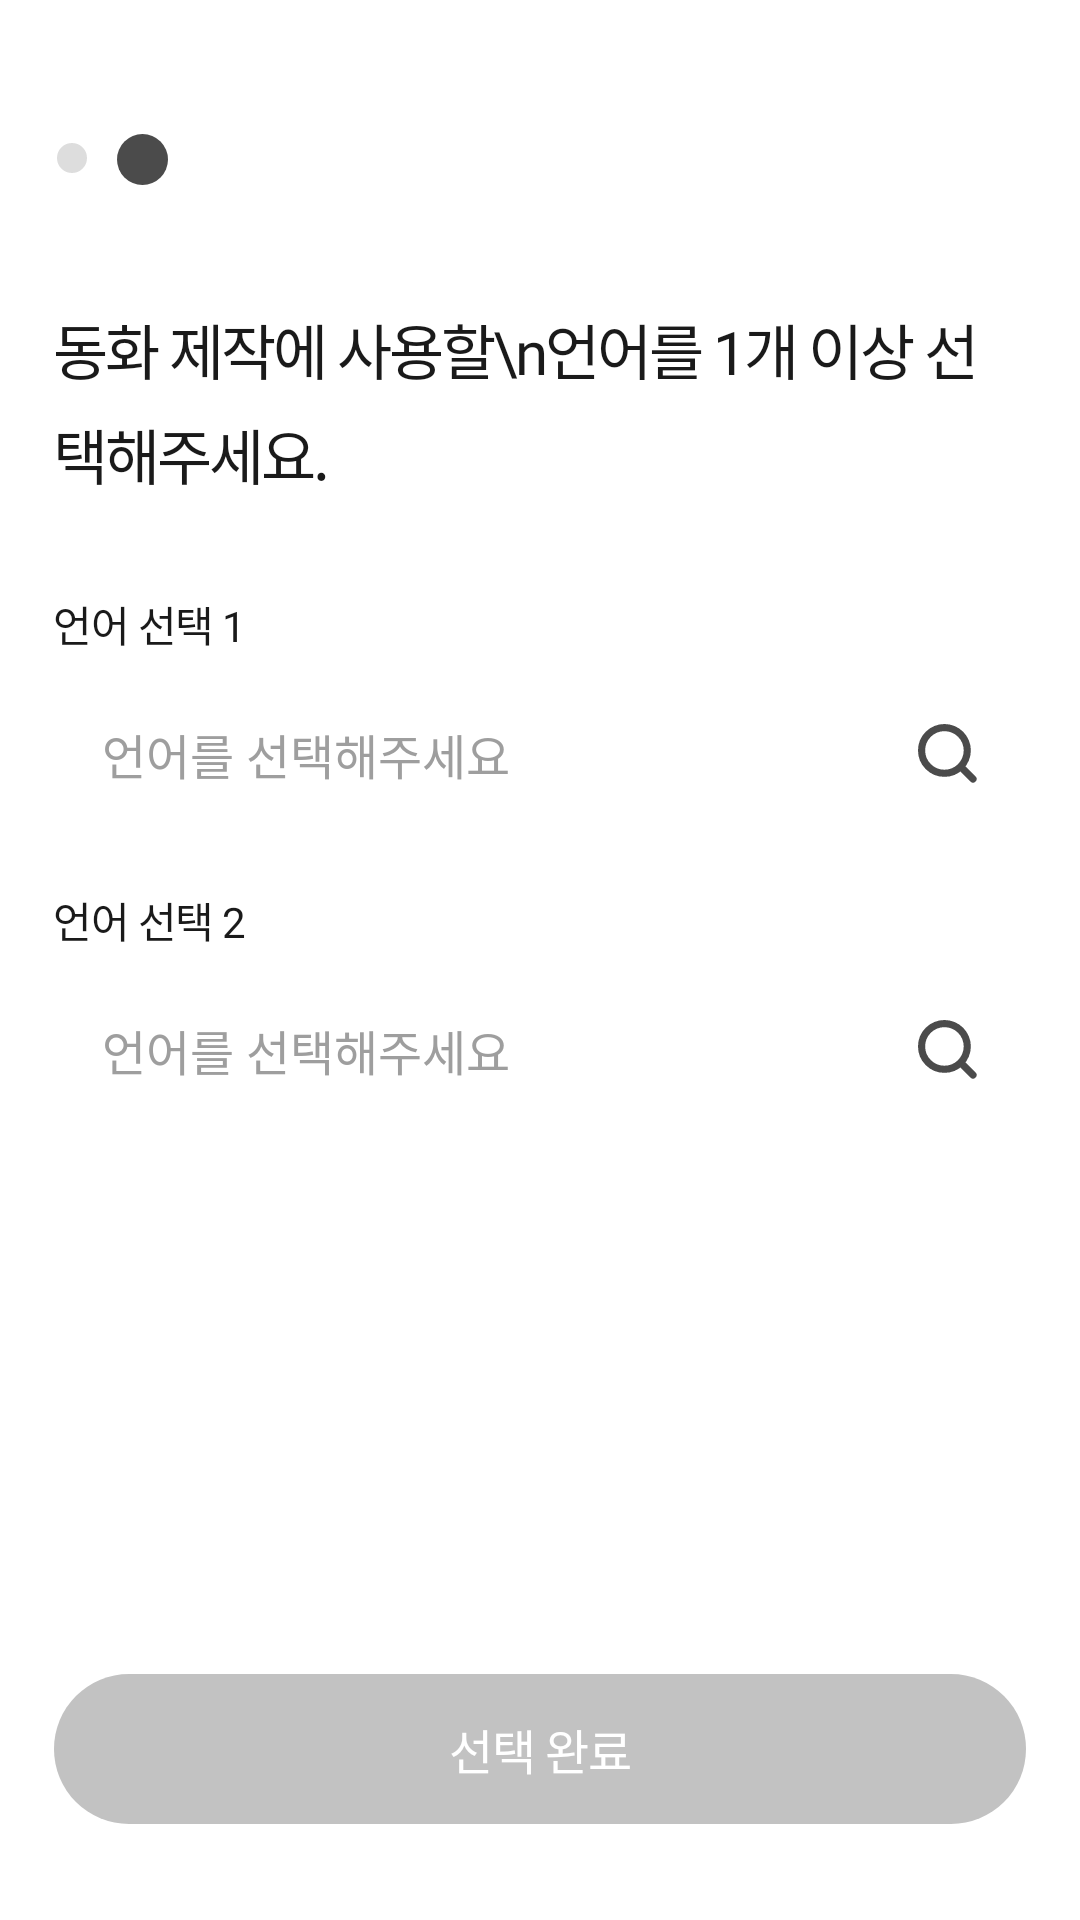

Android layout source for this screen:
<!-- AndroidManifest.xml: application theme Theme.DualTales -->
<!-- res/layout/activity_onboarding2.xml -->
<?xml version="1.0" encoding="utf-8"?>
<androidx.constraintlayout.widget.ConstraintLayout
    xmlns:android="http://schemas.android.com/apk/res/android"
    xmlns:app="http://schemas.android.com/apk/res-auto"
    android:layout_width="match_parent"
    android:layout_height="match_parent"
    android:background="@color/white">

    
    <androidx.constraintlayout.widget.Guideline
        android:id="@+id/guide_indicator"
        android:layout_width="wrap_content"
        android:layout_height="wrap_content"
        android:orientation="horizontal"
        app:layout_constraintGuide_percent="0.07" />

    
    <LinearLayout
        android:id="@+id/ll_indicator"
        android:layout_width="wrap_content"
        android:layout_height="wrap_content"
        android:orientation="horizontal"
        app:layout_constraintTop_toBottomOf="@id/guide_indicator"
        app:layout_constraintStart_toStartOf="parent"
        android:layout_marginStart="19dp">

        
        <ImageView
            android:layout_width="10dp"
            android:layout_height="10dp"
            android:src="@drawable/ic_step_inactive"
            android:contentDescription="@null"
            android:layout_marginTop="3dp" />

        
        <ImageView
            android:layout_width="17dp"
            android:layout_height="17dp"
            android:src="@drawable/ic_step_active"
            android:contentDescription="@null"
            android:layout_marginStart="10dp" />

    </LinearLayout>

    
    <TextView
        android:id="@+id/tv_description"
        android:layout_width="0dp"
        android:layout_height="wrap_content"
        android:text="동화 제작에 사용할\n언어를 1개 이상 선택해주세요."
        android:textColor="#1A1A1A"
        android:fontFamily="@font/pretendard_bold"
        android:textSize="20sp"
        android:lineSpacingExtra="6sp"
        android:letterSpacing="-0.05"
        android:layout_marginTop="40dp"
        android:layout_marginStart="18dp"
        android:layout_marginEnd="18dp"
        app:layout_constraintTop_toBottomOf="@id/ll_indicator"
        app:layout_constraintStart_toStartOf="parent"
        app:layout_constraintEnd_toEndOf="parent" />

    
    <TextView
        android:id="@+id/tv_label1"
        android:layout_width="0dp"
        android:layout_height="wrap_content"
        android:text="언어 선택 1"
        android:textColor="#1A1A1A"
        android:fontFamily="@font/pretendard_semibold"
        android:textSize="14sp"
        android:letterSpacing="-0.03"
        android:layout_marginTop="32dp"
        android:layout_marginStart="18dp"
        android:layout_marginEnd="18dp"
        app:layout_constraintTop_toBottomOf="@id/tv_description"
        app:layout_constraintStart_toStartOf="parent"
        app:layout_constraintEnd_toEndOf="parent" />

    
    <LinearLayout
        android:id="@+id/ll_lang1_selector"
        android:layout_width="0dp"
        android:layout_height="50dp"
        android:orientation="horizontal"
        android:background="@drawable/bg_input_field"
        android:gravity="center_vertical"
        android:paddingStart="16dp"
        android:paddingEnd="16dp"
        android:layout_marginTop="8dp"
        android:layout_marginStart="18dp"
        android:layout_marginEnd="18dp"
        android:clickable="true"
        android:focusable="true"
        app:layout_constraintTop_toBottomOf="@id/tv_label1"
        app:layout_constraintStart_toStartOf="parent"
        app:layout_constraintEnd_toEndOf="parent">

        <TextView
            android:id="@+id/tv_lang1_selected"
            android:layout_width="0dp"
            android:layout_height="wrap_content"
            android:layout_weight="1"
            android:text="언어를 선택해주세요"
            android:textColor="#9E9E9E"
            android:fontFamily="@font/pretendard_medium"
            android:textSize="16sp" />

        <ImageView
            android:layout_width="20dp"
            android:layout_height="20dp"
            android:src="@drawable/ic_search"
            android:contentDescription="@null" />

    </LinearLayout>

    
    <TextView
        android:id="@+id/tv_label2"
        android:layout_width="0dp"
        android:layout_height="wrap_content"
        android:text="언어 선택 2"
        android:textColor="#1A1A1A"
        android:fontFamily="@font/pretendard_semibold"
        android:textSize="14sp"
        android:letterSpacing="-0.03"
        android:layout_marginTop="20dp"
        android:layout_marginStart="18dp"
        android:layout_marginEnd="18dp"
        app:layout_constraintTop_toBottomOf="@id/ll_lang1_selector"
        app:layout_constraintStart_toStartOf="parent"
        app:layout_constraintEnd_toEndOf="parent" />

    
    <LinearLayout
        android:id="@+id/ll_lang2_selector"
        android:layout_width="0dp"
        android:layout_height="50dp"
        android:orientation="horizontal"
        android:background="@drawable/bg_input_field"
        android:gravity="center_vertical"
        android:paddingStart="16dp"
        android:paddingEnd="16dp"
        android:layout_marginTop="8dp"
        android:layout_marginStart="18dp"
        android:layout_marginEnd="18dp"
        android:clickable="true"
        android:focusable="true"
        app:layout_constraintTop_toBottomOf="@id/tv_label2"
        app:layout_constraintStart_toStartOf="parent"
        app:layout_constraintEnd_toEndOf="parent">

        <TextView
            android:id="@+id/tv_lang2_selected"
            android:layout_width="0dp"
            android:layout_height="wrap_content"
            android:layout_weight="1"
            android:text="언어를 선택해주세요"
            android:textColor="#9E9E9E"
            android:fontFamily="@font/pretendard_medium"
            android:textSize="16sp" />

        <ImageView
            android:layout_width="20dp"
            android:layout_height="20dp"
            android:src="@drawable/ic_search"
            android:contentDescription="@null" />

    </LinearLayout>

    
    <androidx.appcompat.widget.AppCompatButton
        android:id="@+id/btn_complete"
        android:layout_width="0dp"
        android:layout_height="50dp"
        android:text="선택 완료"
        android:background="@drawable/bg_button_disabled"
        android:textColor="#FFFFFF"
        android:fontFamily="@font/pretendard_bold"
        android:textSize="16sp"
        android:letterSpacing="-0.03"
        android:textAllCaps="false"
        android:stateListAnimator="@null"
        android:layout_marginBottom="32dp"
        android:layout_marginStart="18dp"
        android:layout_marginEnd="18dp"
        app:layout_constraintBottom_toBottomOf="parent"
        app:layout_constraintStart_toStartOf="parent"
        app:layout_constraintEnd_toEndOf="parent" />

</androidx.constraintlayout.widget.ConstraintLayout>
<!-- resources referenced by this layout -->
<resources>
  <color name="white">#FFFFFF</color>
  <!-- drawable bg_button_disabled (drawable) -->
  <?xml version="1.0" encoding="utf-8"?>
  <shape xmlns:android="http://schemas.android.com/apk/res/android"
      android:shape="rectangle">
      <corners android:radius="30dp" />
      <solid android:color="@color/gray04" />
  </shape>
  <!-- drawable ic_search (drawable) -->
  <vector xmlns:android="http://schemas.android.com/apk/res/android"
      android:width="21dp"
      android:height="21dp"
      android:viewportWidth="21"
      android:viewportHeight="21">
    <path
        android:pathData="M19.25,19.25L14.907,14.907M14.907,14.907C15.65,14.164 16.239,13.282 16.641,12.312C17.044,11.341 17.25,10.301 17.25,9.25C17.25,8.2 17.044,7.159 16.641,6.189C16.239,5.218 15.65,4.336 14.907,3.593C14.164,2.85 13.282,2.261 12.312,1.859C11.341,1.457 10.301,1.25 9.25,1.25C8.2,1.25 7.159,1.457 6.189,1.859C5.218,2.261 4.336,2.85 3.593,3.593C2.093,5.094 1.25,7.128 1.25,9.25C1.25,11.372 2.093,13.407 3.593,14.907C5.094,16.407 7.128,17.25 9.25,17.25C11.372,17.25 13.407,16.407 14.907,14.907Z"
        android:strokeLineJoin="round"
        android:strokeWidth="2.5"
        android:fillColor="#00000000"
        android:strokeColor="#4B4B4B"
        android:strokeLineCap="round"/>
  </vector>
  <!-- drawable ic_step_active (drawable) -->
  <?xml version="1.0" encoding="utf-8"?>
  <shape xmlns:android="http://schemas.android.com/apk/res/android"
      android:shape="oval">
      <solid android:color="@color/gray08" />
      <size
          android:width="17dp"
          android:height="17dp" />
  </shape>
  <!-- drawable ic_step_inactive (drawable) -->
  <?xml version="1.0" encoding="utf-8"?>
  <shape xmlns:android="http://schemas.android.com/apk/res/android"
      android:shape="oval">
      <solid android:color="@color/gray03" />
      <size
          android:width="10dp"
          android:height="10dp" />
  </shape>
  <style name="Theme.DualTales" parent="Base.Theme.DualTales" />
  <color name="gray04">#C2C2C2</color>
  <color name="gray08">#4B4B4B</color>
  <color name="gray03">#DDDDDD</color>
  <style name="Base.Theme.DualTales" parent="Theme.Material3.DayNight.NoActionBar">
          
          
      </style>
</resources>
